Photos from the image-classification dataset "dataset" in the GitHub repository cameronlgreen/cockatoo_project. Its 8 classes are: cockatoo, galah, king parrot, kookaburra, lorikeet, magpie, miner bird, rosella.

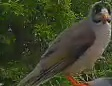
Label: miner bird

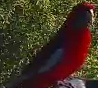
Label: rosella

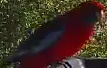
Label: rosella

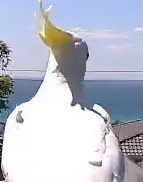
Label: cockatoo

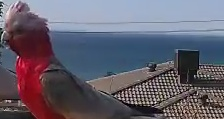
Label: galah

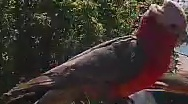
Label: galah
